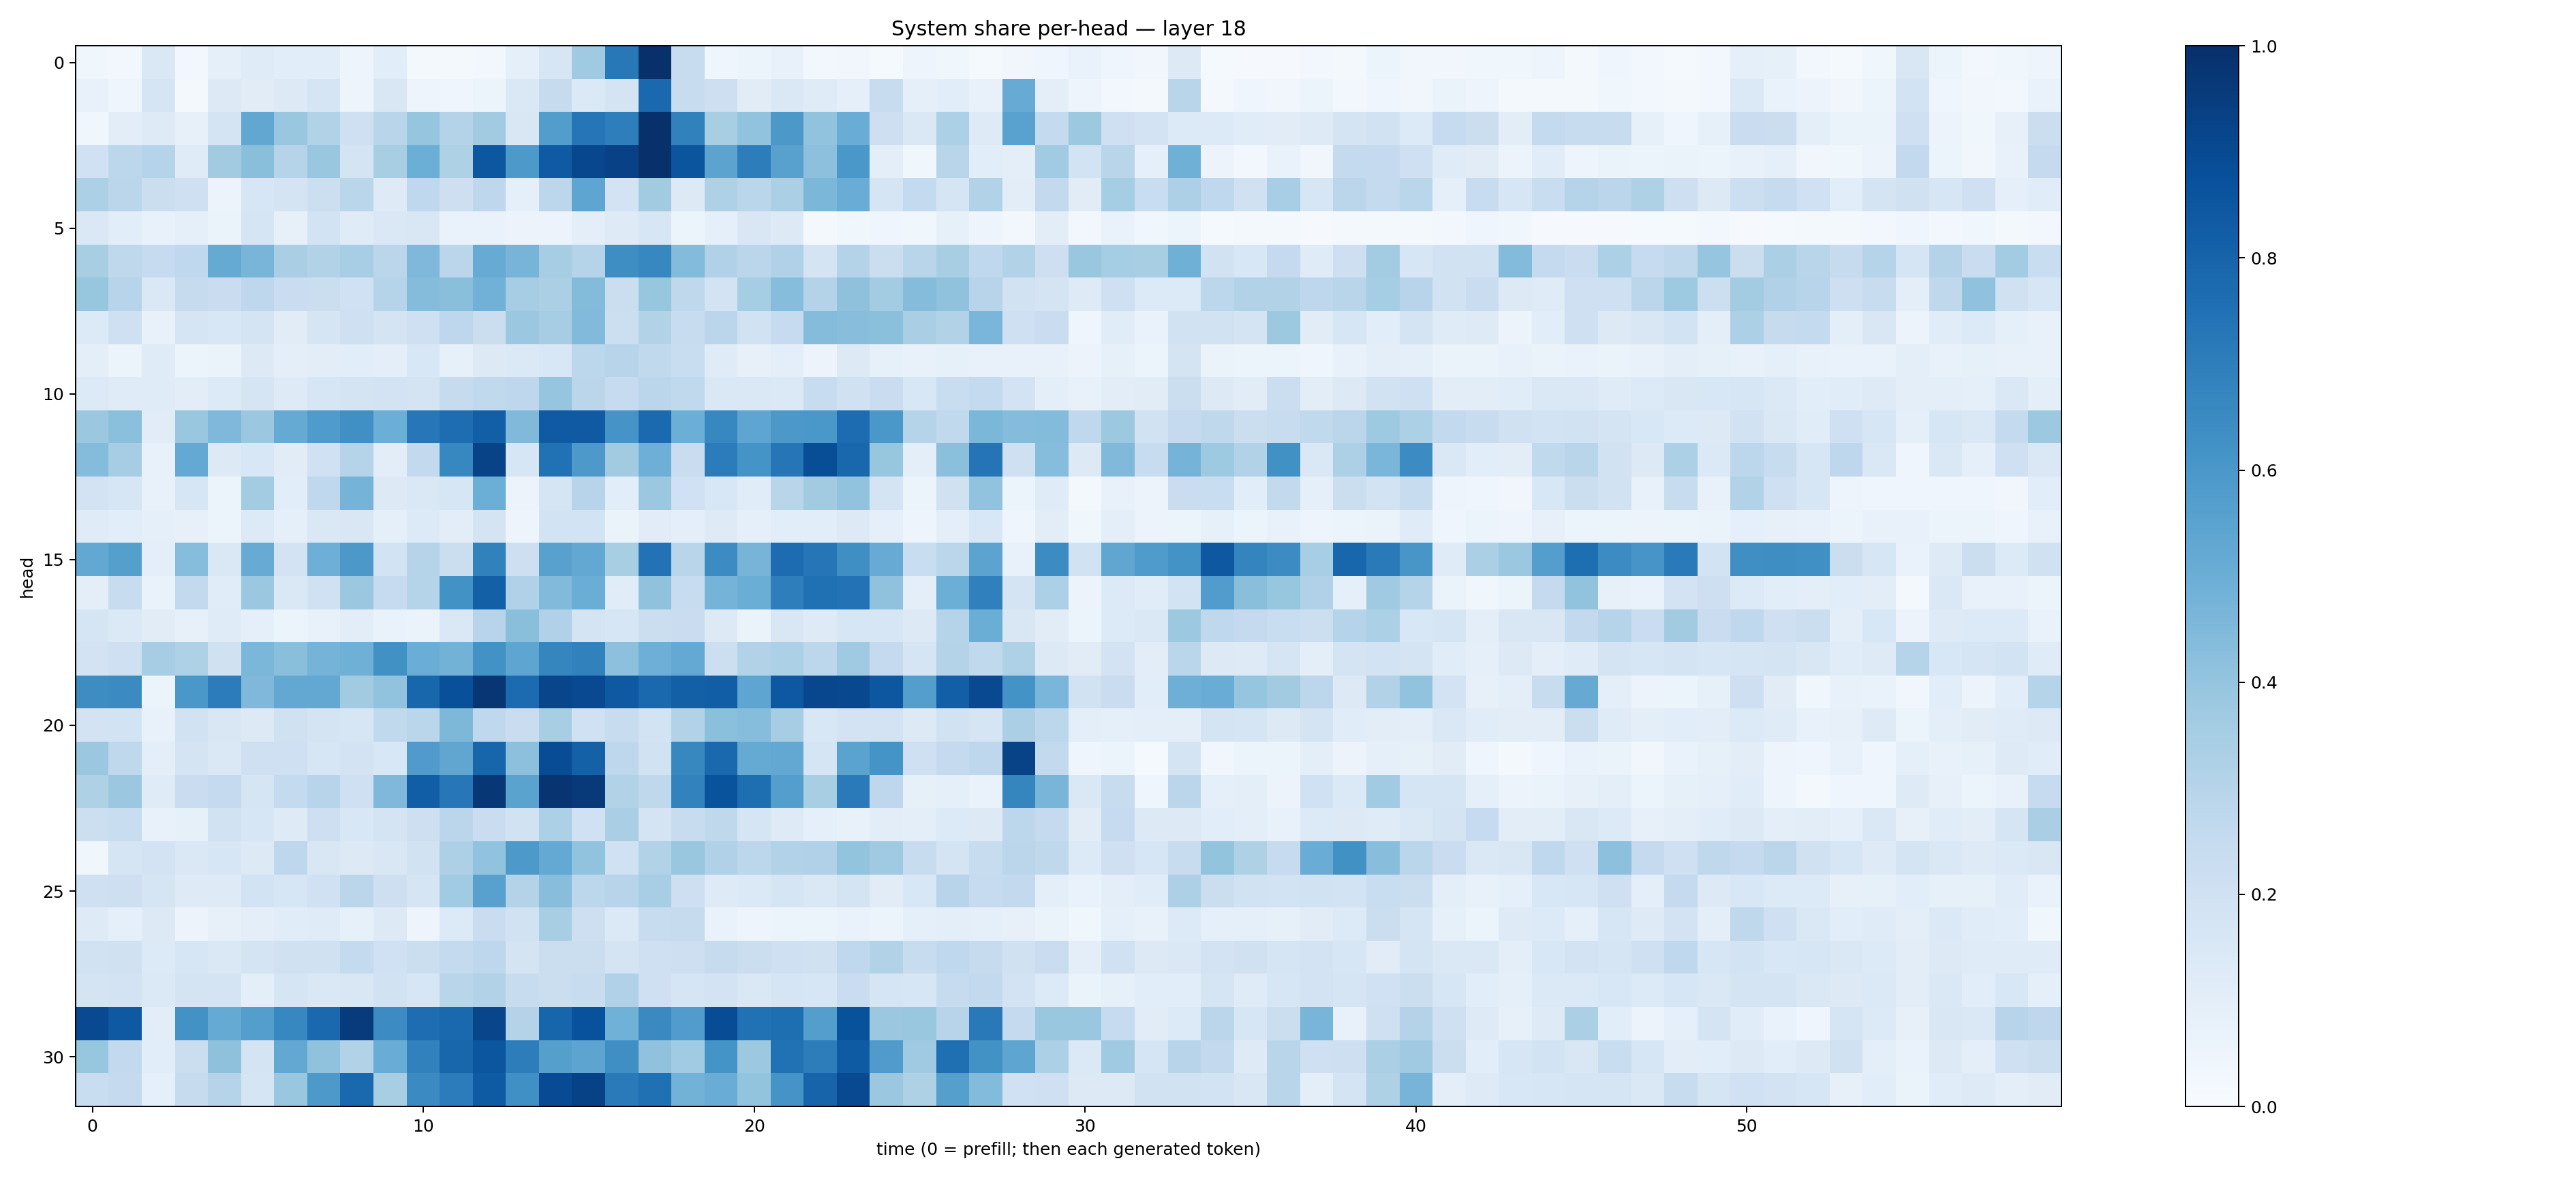

Source data for this figure (header and first rows):
0.035933897, 0.024784846, 0.1452223, 0.027753105, 0.087800644, 0.11953614, 0.1090016, 0.10893134, 0.0475724, 0.108827785, 0.021428386, 0.018314349, 0.026427098, 0.08865431, 0.15693554, 0.37063867, 0.71979856, 0.9978702, 0.23606125, 0.039836444, 0.053029783, 0.076491445, 0.029147007, 0.031284917
0.07527, 0.0397, 0.167, 0.01936, 0.1324, 0.1096, 0.1263, 0.1708, 0.04709, 0.1488, 0.04825, 0.04544, 0.05462, 0.1478, 0.244, 0.14, 0.1739, 0.7817, 0.2396, 0.214, 0.1122, 0.1465, 0.1173, 0.08674
0.03617, 0.1051, 0.1241, 0.08019, 0.1749, 0.5284, 0.3877, 0.3124, 0.2033, 0.2913, 0.3978, 0.3084, 0.3615, 0.1488, 0.5711, 0.7324, 0.6956, 0.9933, 0.6841, 0.343, 0.4058, 0.5974, 0.4033, 0.5045
0.2027, 0.2788, 0.2975, 0.1204, 0.3615, 0.4252, 0.2993, 0.3896, 0.1737, 0.3406, 0.4977, 0.3225, 0.8496, 0.5922, 0.8363, 0.9101, 0.9319, 0.9977, 0.8593, 0.5452, 0.701, 0.5557, 0.4149, 0.6012
0.3308, 0.2827, 0.2233, 0.2043, 0.05577, 0.16, 0.1774, 0.2166, 0.2883, 0.1218, 0.2691, 0.214, 0.2764, 0.08811, 0.28, 0.5373, 0.1797, 0.3626, 0.1315, 0.323, 0.2884, 0.3355, 0.4608, 0.5043
0.1433, 0.1093, 0.07093, 0.0904, 0.06462, 0.167, 0.08012, 0.1853, 0.1198, 0.1433, 0.1501, 0.06778, 0.06776, 0.05613, 0.05854, 0.0945, 0.1235, 0.1602, 0.05441, 0.08785, 0.1497, 0.1265, 0.02301, 0.03768
0.34, 0.2704, 0.2463, 0.2693, 0.5158, 0.4685, 0.3379, 0.3096, 0.3453, 0.2826, 0.4518, 0.2837, 0.5103, 0.4715, 0.3489, 0.3001, 0.6399, 0.6666, 0.4412, 0.3195, 0.2838, 0.3183, 0.1776, 0.3076
0.3944, 0.2957, 0.1459, 0.2447, 0.2271, 0.2735, 0.2297, 0.224, 0.1998, 0.2999, 0.4372, 0.4232, 0.4826, 0.3486, 0.3328, 0.4408, 0.2258, 0.3907, 0.2734, 0.1825, 0.3532, 0.4323, 0.3056, 0.4109
0.1367, 0.2049, 0.07123, 0.166, 0.1527, 0.1781, 0.1119, 0.1702, 0.204, 0.1726, 0.2079, 0.2736, 0.2189, 0.3792, 0.3487, 0.4425, 0.2151, 0.309, 0.2385, 0.2844, 0.1928, 0.2495, 0.4337, 0.4283
0.09627, 0.06162, 0.1195, 0.05874, 0.06283, 0.1283, 0.1004, 0.105, 0.1082, 0.1007, 0.1534, 0.08527, 0.1292, 0.1386, 0.1554, 0.2806, 0.294, 0.2654, 0.232, 0.1177, 0.08084, 0.09465, 0.05654, 0.1268
0.1351, 0.1207, 0.1182, 0.102, 0.1333, 0.1705, 0.1233, 0.1605, 0.1771, 0.1802, 0.172, 0.2461, 0.2642, 0.2743, 0.3975, 0.2844, 0.248, 0.2819, 0.262, 0.1482, 0.1431, 0.1396, 0.239, 0.1988
0.38, 0.4187, 0.1109, 0.3874, 0.4525, 0.3819, 0.5193, 0.5827, 0.6316, 0.498, 0.723, 0.7618, 0.8176, 0.4471, 0.8368, 0.8364, 0.6132, 0.7736, 0.4973, 0.6651, 0.5363, 0.5956, 0.599, 0.7661
0.4347, 0.3479, 0.0732, 0.5197, 0.1318, 0.1555, 0.1107, 0.2002, 0.2994, 0.1046, 0.2594, 0.6675, 0.9222, 0.1601, 0.7476, 0.593, 0.3629, 0.4959, 0.2266, 0.7062, 0.614, 0.7329, 0.8844, 0.7868
0.1827, 0.1591, 0.07442, 0.1592, 0.05207, 0.3566, 0.1085, 0.2662, 0.473, 0.1302, 0.1409, 0.1599, 0.4964, 0.05548, 0.1678, 0.2959, 0.108, 0.3822, 0.201, 0.1537, 0.1166, 0.2928, 0.3604, 0.4055
0.1184, 0.1075, 0.0861, 0.08005, 0.05172, 0.135, 0.08685, 0.1479, 0.1497, 0.09003, 0.1341, 0.1029, 0.1738, 0.05033, 0.1867, 0.1874, 0.06292, 0.1118, 0.09566, 0.1232, 0.09326, 0.1082, 0.1082, 0.1305
0.5243, 0.5649, 0.1015, 0.4307, 0.1424, 0.51, 0.1804, 0.4928, 0.5939, 0.1855, 0.3003, 0.2195, 0.6844, 0.2121, 0.5584, 0.5273, 0.3406, 0.744, 0.2925, 0.6461, 0.4719, 0.766, 0.7342, 0.6333
0.09673, 0.235, 0.06862, 0.2609, 0.1149, 0.3808, 0.1453, 0.1993, 0.3791, 0.2487, 0.3016, 0.6223, 0.8163, 0.3183, 0.4434, 0.5033, 0.1142, 0.4101, 0.2385, 0.4757, 0.5027, 0.6955, 0.7532, 0.7445
0.1709, 0.1395, 0.1114, 0.08131, 0.1192, 0.08774, 0.05997, 0.07601, 0.1053, 0.06886, 0.06405, 0.1429, 0.2965, 0.4236, 0.3169, 0.1782, 0.1619, 0.2188, 0.227, 0.1294, 0.06441, 0.1519, 0.1236, 0.1638
0.1825, 0.2079, 0.3506, 0.3219, 0.1989, 0.4605, 0.4236, 0.4745, 0.4896, 0.6263, 0.5, 0.4793, 0.6227, 0.5366, 0.6689, 0.6851, 0.4175, 0.4954, 0.5211, 0.2185, 0.3135, 0.3319, 0.2809, 0.3701
0.6407, 0.6494, 0.06077, 0.6007, 0.7067, 0.4502, 0.5265, 0.5256, 0.3628, 0.4058, 0.7927, 0.8769, 0.9735, 0.7723, 0.9173, 0.8988, 0.8425, 0.7814, 0.813, 0.8222, 0.5387, 0.8473, 0.9094, 0.9041
0.1819, 0.1846, 0.07353, 0.1906, 0.1508, 0.1304, 0.1978, 0.1748, 0.1568, 0.2653, 0.288, 0.4538, 0.2673, 0.2272, 0.3399, 0.2009, 0.2401, 0.1863, 0.3107, 0.4198, 0.4307, 0.3493, 0.1552, 0.1803
0.3792, 0.2719, 0.09809, 0.1758, 0.1458, 0.2065, 0.2055, 0.1572, 0.1819, 0.1552, 0.5819, 0.5334, 0.796, 0.4145, 0.8885, 0.81, 0.2745, 0.1908, 0.6638, 0.7814, 0.5187, 0.5262, 0.1664, 0.549
0.3209, 0.3815, 0.121, 0.2281, 0.2525, 0.1642, 0.2548, 0.2961, 0.2054, 0.4503, 0.8205, 0.7241, 0.9689, 0.5475, 0.9774, 0.9571, 0.312, 0.2727, 0.6803, 0.8646, 0.7611, 0.5692, 0.3419, 0.7117
0.2169, 0.2308, 0.07371, 0.08559, 0.1892, 0.1585, 0.1246, 0.2121, 0.1541, 0.1745, 0.2132, 0.2822, 0.2285, 0.1897, 0.3313, 0.2008, 0.3387, 0.1743, 0.2361, 0.2714, 0.1682, 0.1237, 0.09172, 0.07706
0.03844, 0.1658, 0.1804, 0.1482, 0.1623, 0.1256, 0.2735, 0.1512, 0.1295, 0.1497, 0.195, 0.3263, 0.4048, 0.5922, 0.5203, 0.4047, 0.2025, 0.3116, 0.3852, 0.3189, 0.2789, 0.3162, 0.3168, 0.4005
0.2085, 0.2131, 0.1679, 0.123, 0.1238, 0.1862, 0.1633, 0.2009, 0.2846, 0.2128, 0.1683, 0.364, 0.5555, 0.3071, 0.427, 0.2787, 0.2943, 0.3475, 0.2142, 0.1223, 0.1376, 0.1655, 0.1473, 0.1759
0.1245, 0.09116, 0.1295, 0.05625, 0.08066, 0.09664, 0.114, 0.1202, 0.08532, 0.1315, 0.04978, 0.1362, 0.2273, 0.1908, 0.3421, 0.2137, 0.1379, 0.2405, 0.2451, 0.06754, 0.0469, 0.05111, 0.0615, 0.06939
0.1912, 0.1957, 0.1329, 0.1607, 0.1432, 0.1774, 0.1969, 0.1982, 0.2557, 0.1994, 0.2254, 0.2576, 0.2757, 0.1774, 0.2253, 0.2215, 0.1768, 0.2041, 0.2116, 0.2453, 0.2221, 0.2044, 0.1984, 0.268
0.174, 0.1807, 0.1378, 0.1728, 0.1734, 0.0993, 0.1677, 0.1424, 0.1505, 0.1949, 0.1582, 0.2911, 0.3102, 0.2396, 0.2214, 0.2345, 0.3169, 0.2052, 0.1717, 0.1813, 0.1465, 0.1701, 0.1584, 0.2303
0.9005, 0.8403, 0.1016, 0.6246, 0.5194, 0.5675, 0.6642, 0.7806, 0.955, 0.6477, 0.7623, 0.7837, 0.9172, 0.3052, 0.7954, 0.8743, 0.4864, 0.6553, 0.5779, 0.8888, 0.7496, 0.7607, 0.5678, 0.8679
0.3926, 0.2604, 0.1057, 0.2228, 0.4138, 0.1758, 0.5268, 0.4065, 0.3104, 0.507, 0.6847, 0.7928, 0.854, 0.7009, 0.563, 0.5426, 0.6344, 0.41, 0.3639, 0.6143, 0.3781, 0.7488, 0.7011, 0.8331
0.2327, 0.2516, 0.08817, 0.246, 0.3007, 0.1714, 0.3866, 0.591, 0.7799, 0.3417, 0.6487, 0.7049, 0.834, 0.6323, 0.8908, 0.9263, 0.713, 0.7527, 0.4786, 0.5062, 0.399, 0.6104, 0.7981, 0.9013
